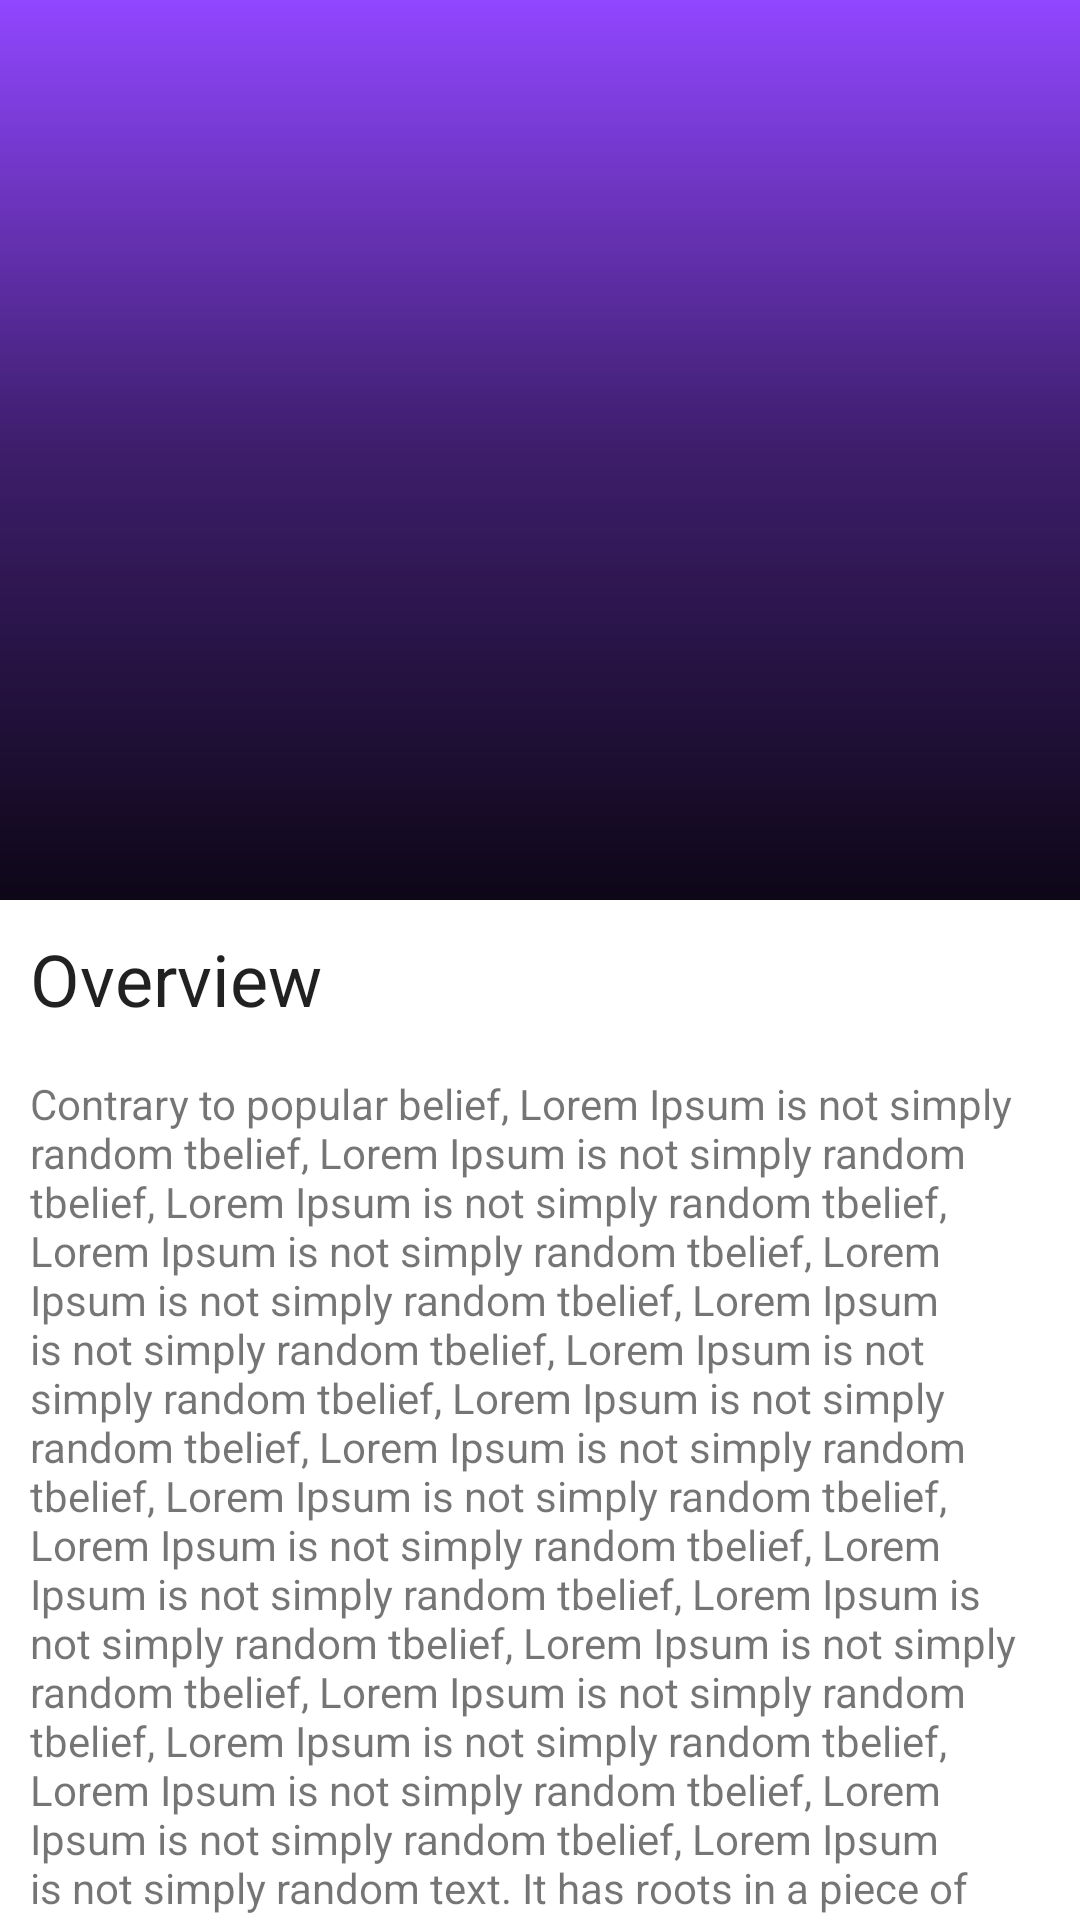

The Android layout XML behind this screen, and the referenced resources:
<!-- AndroidManifest.xml: application theme com.example.intro.AppTheme.Light -->
<!-- res/layout/activity_movie_detail.xml -->
<?xml version="1.0" encoding="utf-8"?>
<layout xmlns:android="http://schemas.android.com/apk/res/android"
    xmlns:app="http://schemas.android.com/apk/res-auto"
    xmlns:tools="http://schemas.android.com/tools">

    <data>
        <variable
            name="movie"
            type="com.example.presentation.binding.MovieBinding"></variable>
    </data>

    <androidx.coordinatorlayout.widget.CoordinatorLayout
        android:id="@+id/coordinatorLayout2"
        android:layout_width="match_parent"
        android:layout_height="match_parent"
        android:fitsSystemWindows="true">

        <com.google.android.material.appbar.AppBarLayout
            android:layout_width="match_parent"
            android:layout_height="300dp"
            android:fitsSystemWindows="true"
            android:theme="@style/com.example.intro.AppTheme.Light">

            <com.google.android.material.appbar.CollapsingToolbarLayout
                android:id="@+id/mCollapsingToolbarDetailFragment"
                android:layout_width="match_parent"
                android:layout_height="match_parent"
                android:fitsSystemWindows="true"
                app:contentScrim="@color/white"
                app:expandedTitleMarginBottom="20dp"
                app:expandedTitleTextAppearance="@style/collapsingToolbarLayoutTitleColor"
                app:layout_scrollFlags="scroll|exitUntilCollapsed|snap"
                tools:title="Kong">

                <ImageView
                    android:id="@+id/mImageViewCollapseDetail"
                    android:layout_width="match_parent"
                    android:layout_height="match_parent"
                    android:imageUrl="@{movie.posterPath}"
                    android:scaleType="fitXY"
                    android:fitsSystemWindows="true"
                    tools:src="@drawable/intro_kong" />

                <View
                    android:layout_width="match_parent"
                    android:layout_height="match_parent"
                    android:background="@drawable/intro_background_layer" />

                <androidx.appcompat.widget.Toolbar
                    android:id="@+id/mToolbarDetail"
                    android:layout_width="match_parent"
                    android:layout_height="?attr/actionBarSize"
                    app:contentInsetStartWithNavigation="0dp"
                    app:layout_collapseMode="pin"
                    app:popupTheme="@style/com.example.intro.AppTheme.Light"
                    app:title="@{movie.title}" />

            </com.google.android.material.appbar.CollapsingToolbarLayout>

        </com.google.android.material.appbar.AppBarLayout>

        <androidx.core.widget.NestedScrollView
            android:layout_width="match_parent"
            android:layout_height="wrap_content"
            android:overScrollMode="never"
            app:layout_behavior="com.google.android.material.appbar.AppBarLayout$ScrollingViewBehavior">

            <LinearLayout
                android:layout_width="match_parent"
                android:layout_height="wrap_content"
                android:orientation="vertical"
                android:padding="10dp">

                <TextView
                    style="@style/TextAppearance.MaterialComponents.Headline5"
                    android:layout_width="match_parent"
                    android:layout_height="wrap_content"
                    android:text="Overview" />

                <TextView
                    android:id="@+id/mTextViewMovieOverview"
                    android:layout_width="match_parent"
                    android:layout_height="wrap_content"
                    android:layout_marginTop="16dp"
                    android:text="Contrary to popular belief, Lorem Ipsum is not simply random tbelief, Lorem Ipsum is not simply random tbelief, Lorem Ipsum is not simply random tbelief, Lorem Ipsum is not simply random tbelief, Lorem Ipsum is not simply random tbelief, Lorem Ipsum is not simply random tbelief, Lorem Ipsum is not simply random tbelief, Lorem Ipsum is not simply random tbelief, Lorem Ipsum is not simply random tbelief, Lorem Ipsum is not simply random tbelief, Lorem Ipsum is not simply random tbelief, Lorem Ipsum is not simply random tbelief, Lorem Ipsum is not simply random tbelief, Lorem Ipsum is not simply random tbelief, Lorem Ipsum is not simply random tbelief, Lorem Ipsum is not simply random tbelief, Lorem Ipsum is not simply random tbelief, Lorem Ipsum is not simply random tbelief, Lorem Ipsum is not simply random text. It has roots in a piece of classical Latin literature from 45 BC, making it over 2000 years old. Richard McClintock, a Latin professor at Hampden-Sydney College in Virginia, looked up one of the more obscure Latin words, consectetur, from a Lorem Ipsum passage, and going through the cites of the word in classical literature, discovered the undoubtable source. Lorem Ipsum comes from sections 1.10.32 and 1.10.33 of de Finibus Bonorum et Malorum (The Extremes of Good and Evil) by Cicero, written in 45 BC. This book is a treatise on the theory of ethics, very popular during the Renaissance. The first line of Lorem Ipsum, The standard chunk of Lorem Ipsum used since the 1500s is reproduced below for those interested. Sections 1.10.32 and 1.10.33 from de Finibus Bonorum et Malorum by Cicero are also reproduced in their exact original form, accompanied by English versions from the 1914 translation by H. Rackham." />

            </LinearLayout>

        </androidx.core.widget.NestedScrollView>

    </androidx.coordinatorlayout.widget.CoordinatorLayout>

</layout>
<!-- resources referenced by this layout -->
<resources>
  <color name="white">#FFF</color>
  <!-- drawable intro_background_layer (drawable) -->
  <?xml version="1.0" encoding="utf-8"?>
  <shape xmlns:android="http://schemas.android.com/apk/res/android">
      <gradient
          android:endColor="@android:color/transparent"
          android:angle="90"
          android:startColor="@color/almostBlack"
          android:centerColor="@color/introBackgroundLayer" />
  </shape>
  <style name="com.example.intro.AppTheme.Light" parent="Theme.MaterialComponents.Light.NoActionBar">
          <item name="colorPrimary">@color/colorPrimary</item>
          <item name="colorOnPrimary">@color/white</item>
          <item name="colorPrimaryDark">@color/colorPrimaryDark</item>
          <item name="colorOnSecondary">@color/white</item>
          <item name="colorAccent">@color/colorAccent</item>
  
          <item name="android:statusBarColor">@color/white</item>
          <item name="android:windowLightStatusBar" tools:targetApi="m">true</item>
  
          <item name="searchViewStyle">@style/SearchViewWithoutIcon</item>
      </style>
  <color name="almostBlack">#E8000000</color>
  <color name="introBackgroundLayer">#94000000</color>
  <color name="colorPrimary">#9146ff</color>
  <color name="colorPrimaryDark">#6f52b3</color>
  <color name="colorAccent">#bb66da</color>
</resources>
